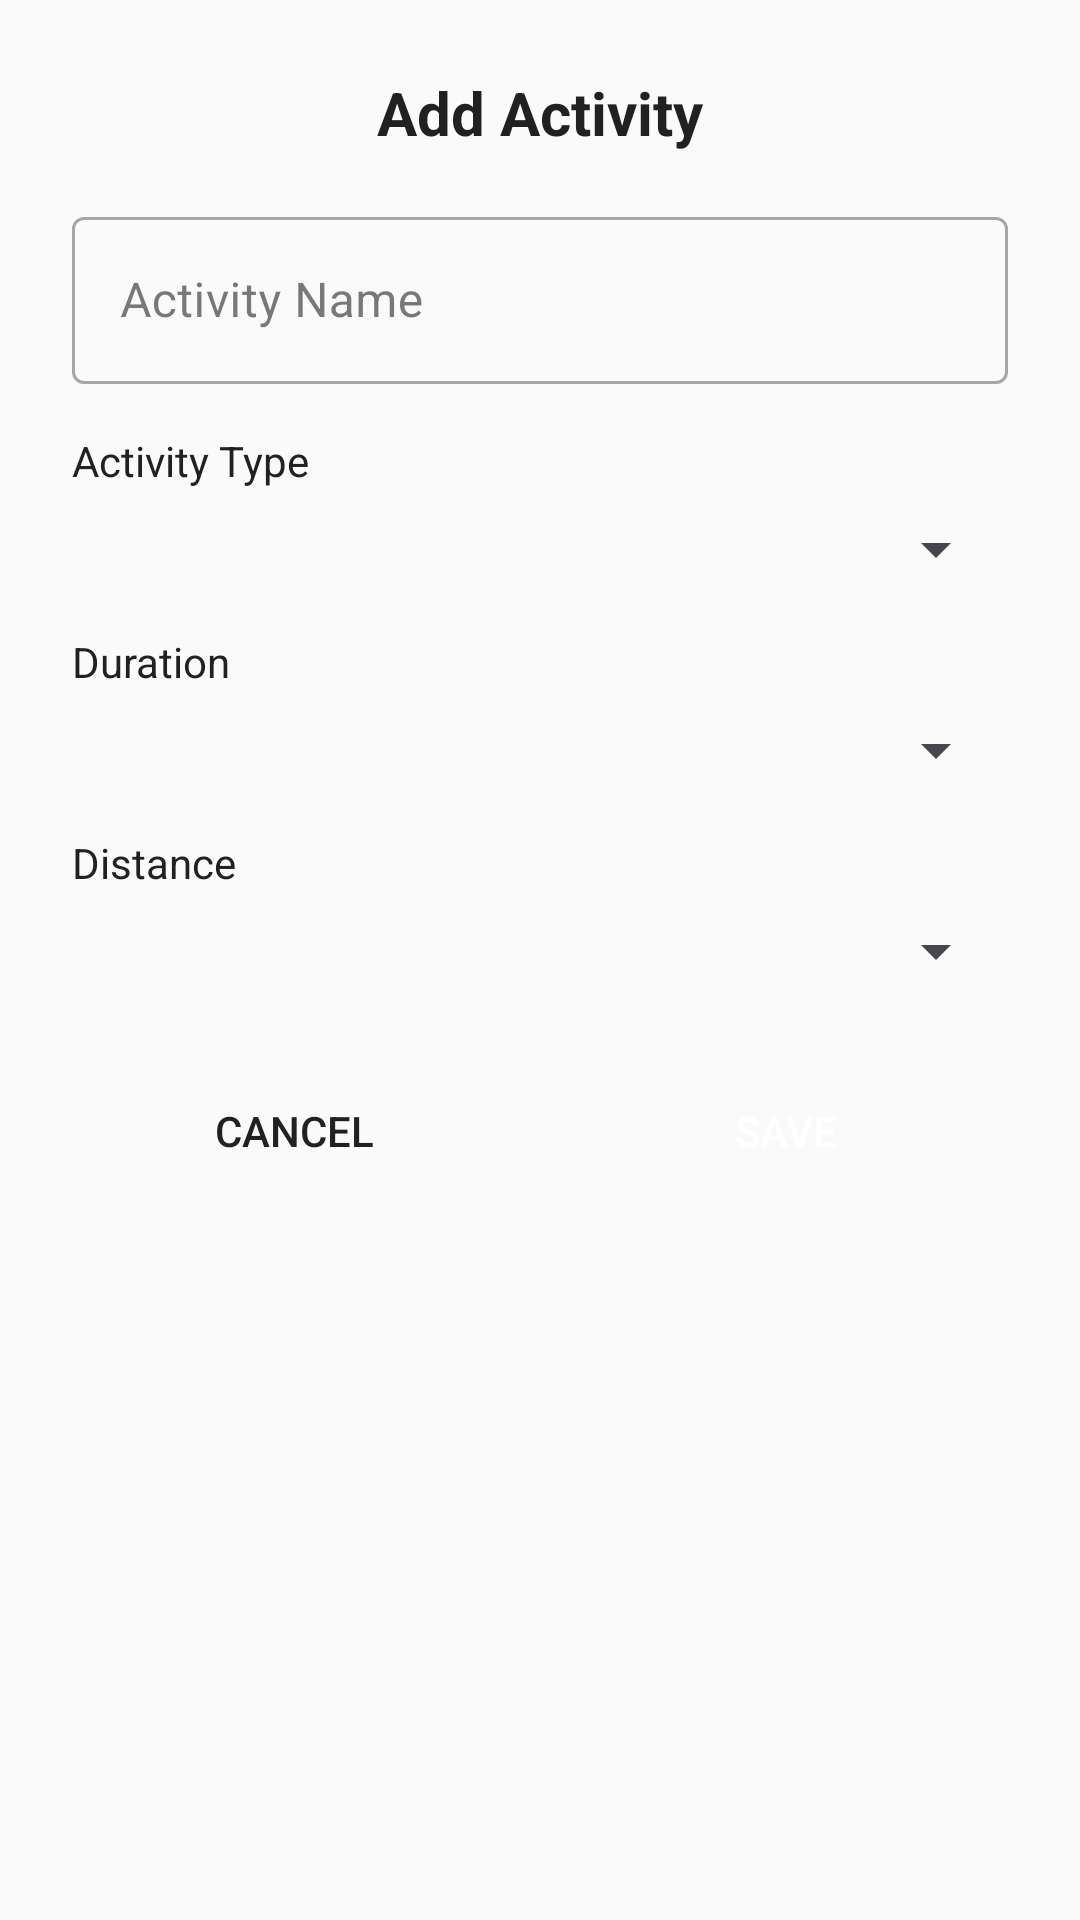

This screen was rendered from an Android layout file. Write that file and the resources it references.
<!-- AndroidManifest.xml: application theme Theme.HabbitMate -->
<!-- res/layout/dialog_add_activity.xml -->
<?xml version="1.0" encoding="utf-8"?>
<LinearLayout xmlns:android="http://schemas.android.com/apk/res/android"
    xmlns:app="http://schemas.android.com/apk/res-auto"
    android:layout_width="match_parent"
    android:layout_height="wrap_content"
    android:orientation="vertical"
    android:padding="24dp">

    <TextView
        android:layout_width="match_parent"
        android:layout_height="wrap_content"
        android:text="Add Activity"
        android:textColor="@color/text_primary"
        android:textSize="20sp"
        android:textStyle="bold"
        android:gravity="center"
        android:layout_marginBottom="16dp" />

    
    <com.google.android.material.textfield.TextInputLayout
        android:layout_width="match_parent"
        android:layout_height="wrap_content"
        android:layout_marginBottom="16dp"
        android:hint="Activity Name"
        style="@style/Widget.MaterialComponents.TextInputLayout.OutlinedBox">

        <com.google.android.material.textfield.TextInputEditText
            android:id="@+id/editTextActivityName"
            android:layout_width="match_parent"
            android:layout_height="wrap_content"
            android:inputType="text" />

    </com.google.android.material.textfield.TextInputLayout>

    
    <TextView
        android:layout_width="match_parent"
        android:layout_height="wrap_content"
        android:text="Activity Type"
        android:textColor="@color/text_primary"
        android:textSize="14sp"
        android:layout_marginBottom="8dp" />

    <Spinner
        android:id="@+id/spinnerActivityType"
        android:layout_width="match_parent"
        android:layout_height="wrap_content"
        android:layout_marginBottom="16dp" />

    
    <TextView
        android:layout_width="match_parent"
        android:layout_height="wrap_content"
        android:text="Duration"
        android:textColor="@color/text_primary"
        android:textSize="14sp"
        android:layout_marginBottom="8dp" />

    <Spinner
        android:id="@+id/spinnerDuration"
        android:layout_width="match_parent"
        android:layout_height="wrap_content"
        android:layout_marginBottom="16dp" />

    
    <TextView
        android:layout_width="match_parent"
        android:layout_height="wrap_content"
        android:text="Distance"
        android:textColor="@color/text_primary"
        android:textSize="14sp"
        android:layout_marginBottom="8dp" />

    <Spinner
        android:id="@+id/spinnerDistance"
        android:layout_width="match_parent"
        android:layout_height="wrap_content"
        android:layout_marginBottom="24dp" />

    
    <LinearLayout
        android:layout_width="match_parent"
        android:layout_height="wrap_content"
        android:orientation="horizontal"
        android:weightSum="2">

        <Button
            android:id="@+id/buttonCancel"
            android:layout_width="0dp"
            android:layout_height="wrap_content"
            android:layout_weight="1"
            android:layout_marginEnd="8dp"
            android:background="@drawable/button_secondary_background"
            android:text="Cancel"
            android:textColor="@color/text_primary" />

        <Button
            android:id="@+id/buttonSave"
            android:layout_width="0dp"
            android:layout_height="wrap_content"
            android:layout_weight="1"
            android:layout_marginStart="8dp"
            android:background="@drawable/button_primary_background"
            android:text="Save"
            android:textColor="@color/white" />

    </LinearLayout>

</LinearLayout>
<!-- resources referenced by this layout -->
<resources>
  <color name="text_primary">#212121</color>
  <color name="white">#FFFFFFFF</color>
  <style name="Theme.HabbitMate" parent="Base.Theme.HabbitMate" />
  <style name="Base.Theme.HabbitMate" parent="Theme.Material3.DayNight.NoActionBar">
          
          <item name="colorPrimary">@color/light_blue</item>
          <item name="colorPrimaryVariant">@color/light_blue_dark</item>
          <item name="colorOnPrimary">@color/text_on_primary</item>
          
          
          <item name="colorSecondary">@color/orange</item>
          <item name="colorSecondaryVariant">@color/orange_dark</item>
          <item name="colorOnSecondary">@color/text_on_primary</item>
          
          
          <item name="android:colorBackground">@color/background_light</item>
          <item name="colorSurface">@color/card_background</item>
          <item name="colorOnSurface">@color/text_primary</item>
          
          
          <item name="android:statusBarColor">@color/light_blue</item>
          <item name="android:windowLightStatusBar">false</item>
      </style>
  <color name="light_blue">#87CEEB</color>
  <color name="light_blue_dark">#6BB6FF</color>
  <color name="text_on_primary">#FFFFFF</color>
  <color name="orange">#FFA500</color>
  <color name="orange_dark">#FF8C00</color>
  <color name="background_light">#FAFAFA</color>
  <color name="card_background">#FFFFFF</color>
</resources>
